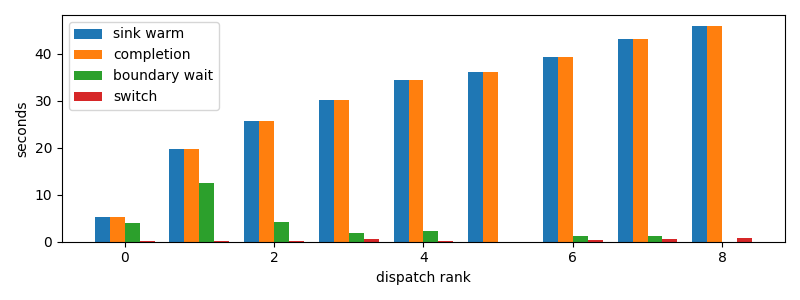

The file beside this chart, header and first rows:
dispatch_rank, id, action, commit_result, selection_to_stage_start_s, initial_staging_s, final_delta_s, staging_s, first_token_s, sink_warm_s, completion_s, source_boundary_wait_s, switch_downtime_s
0, claude:3ab49446-c806-6a06-d8f3-51d00da9a…, R, committed, 0.6232, 0.5883, 0.07772, 0.666, 1.203, 5.329, 5.329, 4.039, 0.07825
1, codex:362639e1-f680-4bda-bd1e-8f149f7717…, R, committed, 6.727, 0.3784, 0.08566, 0.4641, 7.099, 19.77, 19.77, 12.58, 0.08672
2, codex:e717fd54-aecf-8710-559b-8d23833866…, R, committed, 20.94, 0.3638, 0.09059, 0.4544, 21.3, 25.57, 25.57, 4.17, 0.09092
3, codex:e4fa4daa-9887-f50a-b110-c9378383c7…, R, committed, 26.75, 0.8636, 0.5711, 1.435, 27.61, 30.1, 30.1, 1.916, 0.5716
4, codex:a9de70aa-f71f-9b95-5469-d6b3ec0b3f…, R, committed, 31.31, 0.7027, 0.07009, 0.7728, 32, 34.41, 34.41, 2.329, 0.07044
5, codex:1db326cd-3c43-ad82-b907-27bc1f12c2…, R, committed, 35.63, 0.5387, 0.0, 0.5387, 36.16, 36.17, 36.17, 1.9788742065429688e-05, 0.0002351
6, codex:e6744833-786a-9c87-c539-3a40cda506…, R, committed, 37.29, 0.3802, 0.3741, 0.7543, 37.67, 39.19, 39.19, 1.141, 0.3745
7, claude:beb7fbf4-6556-b9f2-f2be-d69abc179…, R, committed, 40.42, 0.9479, 0.5423, 1.49, 41.36, 43.18, 43.18, 1.276, 0.5428
8, codex:773fe603-6c37-a82b-eb79-8a2c5c0d1c…, R, committed, 44.42, 0.7345, 0.7438, 1.478, 45.15, 45.9, 45.9, 2.1219253540039062e-05, 0.7443
